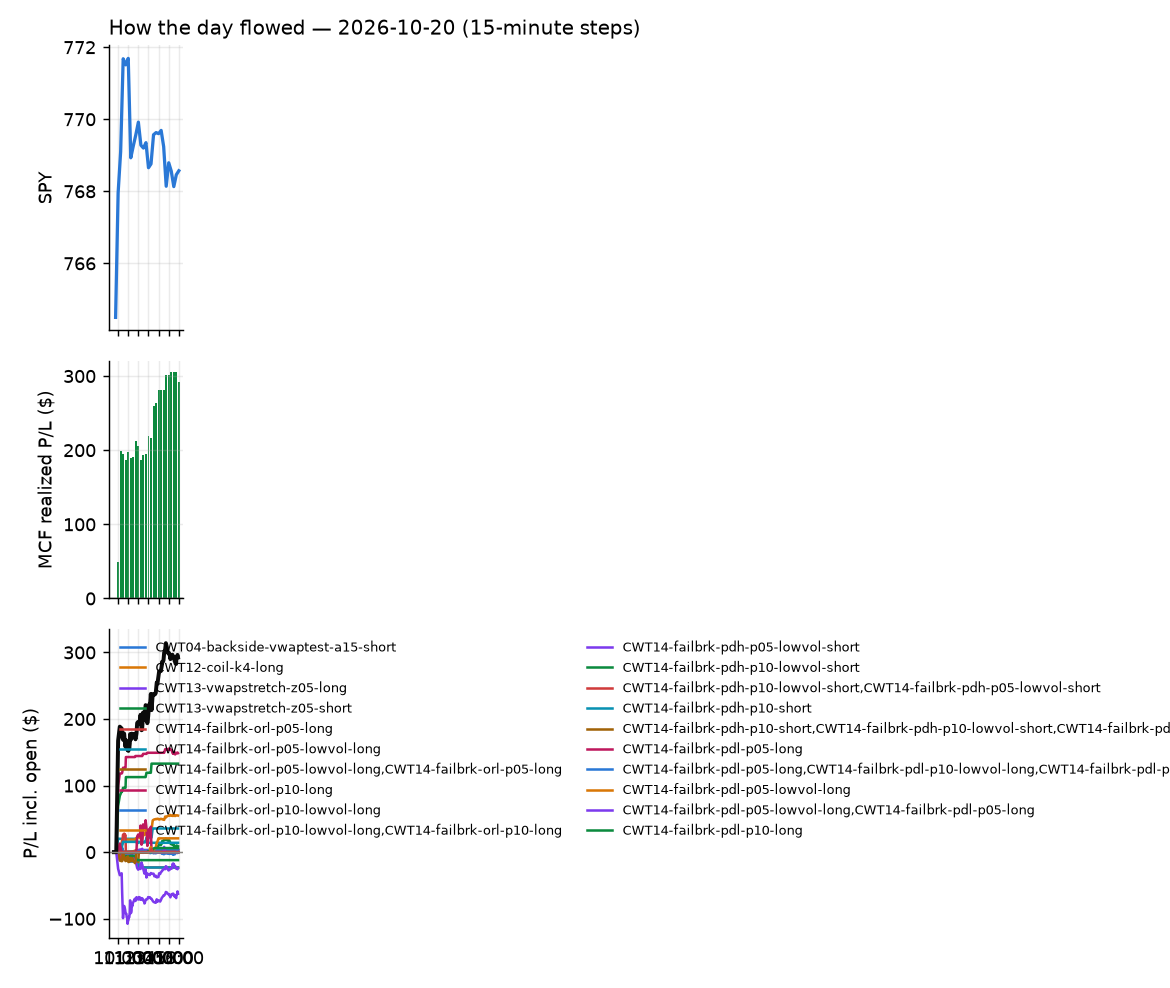

The table this chart was drawn from, first rows:
id, run_id, symbol, strategy, side, date, signal_time, entry_time, entry, stop, target, exit_time, exit, exit_reason, r_multiple, mae_r, mfe_r, success, shares, pnl, broker_order_id, slip_bps, pnl_adj, pct
5550, 1, ACWX, CWT14-failbrk-pdl-p05-long, 1, 2026-10-20, 2026-10-20 09:50:35.140396-04:00, 2026-10-20 09:50:37.227059-04:00, 74.15, 73.92, 74.21, 2026-10-20 09:58:44.024343-04:00, 74.21, target, 0.2624, -0.1093, 0.3717, , 12, 0.72, 192752fd-d590-4791-b41f-2557ca7087d7, 4.722, 0.72, 0.08092
5551, 1, AEP, CWT14-failbrk-pdh-p10-short, -1, 2026-10-20, 2026-10-20 09:50:42.750689-04:00, 2026-10-20 09:50:43.744018-04:00, 127.5, 128, 127.1, 2026-10-20 09:55:01.396993-04:00, 127.1, target, 0.8906, -0.1763, 1.187, , 7, 2.88, cf13a6ea-1c72-4ccd-9e2a-882eee1b86bc, -8.523, 2.88, 0.3227
5552, 1, APA, CWT14-failbrk-pdh-p10-short, -1, 2026-10-20, 2026-10-20 09:51:03.698994-04:00, 2026-10-20 09:51:04.272323-04:00, 49.57, 50.09, 49.52, 2026-10-20 09:51:28.605258-04:00, 49.51, target, 0.1092, -0.09542, 0.1813, , 18, 1.03, 884bee58-9ecd-4482-9fbc-caa07b8ace89, 28.16, 1.03, 0.1154
5554, 1, BITO, CWT14-failbrk-pdl-p05-long, 1, 2026-10-20, 2026-10-20 09:51:38.812266-04:00, 2026-10-20 09:51:39.888034-04:00, 10.92, 10.87, 10.97, 2026-10-20 10:01:17.877021-04:00, 10.97, scaled+target, 0.9257, -0.1027, 1.027, , 83, 3.74, cdb64801-f988-4d4e-8893-906372bccd7d, -18.28, 3.74, 0.4126
5556, 1, BITX, CWT14-failbrk-pdl-p05-long, 1, 2026-10-20, 2026-10-20 09:51:39.753438-04:00, 2026-10-20 09:51:41.485309-04:00, 18.58, 18.38, 18.74, 2026-10-20 10:01:03.710621-04:00, 18.74, target, 0.8091, -0.1264, 0.8091, , 48, 7.68, a6cd91e1-899b-4c30-916b-83a3d52c0f62, -21.54, 7.68, 0.8611
5553, 1, BITO, CWT14-failbrk-pdl-p10-long, 1, 2026-10-20, 2026-10-20 09:51:38.733735-04:00, 2026-10-20 09:51:42.052681-04:00, 10.92, 10.87, 10.97, 2026-10-20 10:01:19.382810-04:00, 10.97, target, 1.027, -0.1027, 1.027, , 83, 4.15, ba85a09e-3f2f-4e96-9211-97c89f668df0, -18.28, 4.15, 0.4579
5555, 1, BITX, CWT14-failbrk-pdl-p10-long, 1, 2026-10-20, 2026-10-20 09:51:39.675504-04:00, 2026-10-20 09:51:42.956345-04:00, 18.58, 18.38, 18.74, 2026-10-20 10:01:07.565475-04:00, 18.74, target, 0.8091, -0.1264, 0.8091, , 48, 7.68, 56b1100a-bf7b-4273-ac80-50194b6be9af, -21.54, 7.68, 0.8611
5557, 1, CHWY, RW2-exhaustion-noon-adv150-short-FD, -1, 2026-10-20, 2026-10-20 09:52:10.318153-04:00, 2026-10-20 09:52:11.866808-04:00, 21.15, 21.34, 20.99, 2026-10-20 10:10:21.079018-04:00, 21.35, stop, -1.055, -0.5276, 0.1846, , 42, -8.4, c746d0fe-9015-4c41-b28d-6dc26154c410, 7.087, -9.24, -0.9456
5558, 1, COIN, CWT14-failbrk-pdl-p05-long, 1, 2026-10-20, 2026-10-20 09:52:23.390426-04:00, 2026-10-20 09:52:26.324837-04:00, 168.3, 166.4, 170.5, 2026-10-20 10:07:19.967804-04:00, 170.3, scaled+target, 1.029, -0.1344, 0.8113, , 5, 9.96, de747b9b-4e89-4c6b-90c9-0aa024b50894, -45.54, 9.96, 1.183
5560, 1, CRWD, CWT14-failbrk-pdl-p05-long, 1, 2026-10-20, 2026-10-20 09:52:35.257094-04:00, 2026-10-20 09:52:35.377466-04:00, 225.2, 221.8, 226.2, 2026-10-20 09:59:31.145699-04:00, 226.2, target, 0.2814, -0.1612, 0.3753, , 4, 3.84, 5c4ab494-352a-471f-b622-c70ec1dd3ed4, 22.03, 3.84, 0.4263
5559, 1, CRWD, CWT14-failbrk-pdl-p10-long, 1, 2026-10-20, 2026-10-20 09:52:35.165327-04:00, 2026-10-20 09:52:36.451930-04:00, 225.2, 221.8, 226.2, 2026-10-20 09:59:30.678229-04:00, 226.2, target, 0.2814, -0.1612, 0.3753, , 4, 3.84, 6963690e-ad91-40d3-9fa8-436b2bf6dfb7, 22.03, 3.84, 0.4263
5679, 1, CVS, RW2-exhaustion-noon-adv150-short-FD, -1, 2026-10-20, 2026-10-20 09:52:42.481501-04:00, 2026-10-20 09:52:43.244230-04:00, 94.15, 94.83, 93.71, 2026-10-20 15:52:50.840824-04:00, 94.83, stop, -1.005, -1.013, 0.6438, , 9, -6.09, 8b132d5f-bc2e-46b9-98a5-97181dab7900, 12.38, -6.27, -0.7187
5561, 1, DLTR, RW2-exhaustion-noon-adv150-short-FD, -1, 2026-10-20, 2026-10-20 09:52:53.476071-04:00, 2026-10-20 09:52:53.969296-04:00, 126.7, 127.7, 126, 2026-10-20 10:04:32.825360-04:00, 126, target, 0.7241, -0.271, 0.3412, , 7, 5.05, 6124b75f-5e76-4b25-af03-f223934bfdfd, 11.04, 5.05, 0.5694
5563, 1, EXE, CWT14-failbrk-pdl-p05-long, 1, 2026-10-20, 2026-10-20 09:53:31.578868-04:00, 2026-10-20 09:53:31.774708-04:00, 92.75, 92.05, 92.84, 2026-10-20 09:55:14.287226-04:00, 92.9, target, 0.2155, -0.115, 0.3161, , 9, 1.35, bd774aa6-7702-432a-b41e-2f491a5f5d17, 18.36, 1.35, 0.1617
5562, 1, EXE, CWT14-failbrk-pdl-p10-long, 1, 2026-10-20, 2026-10-20 09:53:31.427860-04:00, 2026-10-20 09:53:31.917942-04:00, 92.75, 92.05, 92.84, 2026-10-20 09:55:15.432205-04:00, 92.9, target, 0.2155, -0.115, 0.3161, , 9, 1.35, e1b6c2a6-fdaa-49ac-9c46-1f3bde8375f0, 18.36, 1.35, 0.1617
5564, 1, FBTC, CWT14-failbrk-pdl-p10-long, 1, 2026-10-20, 2026-10-20 09:53:34.834961-04:00, 2026-10-20 09:53:37.147088-04:00, 71.15, 70.79, 71.44, 2026-10-20 10:01:33.834260-04:00, 71.44, target, 0.7887, -0.1003, 0.6519, , 12, 3.46, cf5a1b53-7efa-4959-bd4f-ef50813659d4, -9.595, 3.46, 0.4052
5565, 1, FBTC, CWT14-failbrk-pdl-p05-long, 1, 2026-10-20, 2026-10-20 09:53:34.910599-04:00, 2026-10-20 09:53:37.516793-04:00, 71.15, 70.79, 71.44, 2026-10-20 10:01:31.687811-04:00, 71.44, target, 0.7806, -0.1044, 0.6444, , 12, 3.44, 50c4d241-51dc-427d-890d-c19a1a20f010, -9.361, 3.44, 0.4029
5566, 1, FRVO, CWT14-failbrk-pdl-p05-long, 1, 2026-10-20, 2026-10-20 09:53:50.016109-04:00, 2026-10-20 09:53:52.896160-04:00, 9.1, 8.768, 9.131, 2026-10-20 10:01:02.764684-04:00, 9.14, target, 0.1203, -0.1504, 0.1188, , 100, 4, 67516328-2b83-4a9f-82a2-e052e6bec91f, 99.89, 4, 0.4396
5621, 1, FXI, CWT14-failbrk-pdl-p05-long, 1, 2026-10-20, 2026-10-20 09:53:53.366999-04:00, 2026-10-20 09:53:55.030300-04:00, 33.52, 33.43, 33.6, 2026-10-20 10:24:24.251470-04:00, 33.6, target, 0.8871, -0.1663, 0.7762, , 27, 2.16, 5c3b2839-0f51-4277-802a-623add236536, -7.453, 2.16, 0.2387
5568, 1, GOOG, CWT14-failbrk-pdl-p05-long, 1, 2026-10-20, 2026-10-20 09:54:12.139303-04:00, 2026-10-20 09:54:13.199684-04:00, 338.6, 336.8, 340.1, 2026-10-20 10:06:50.536631-04:00, 340.1, target, 0.8594, -0.07208, 0.6238, , 2, 3.1, faecc5cc-b47b-46fa-99dd-26225b482dda, -12.09, 3.1, 0.4578
5567, 1, GOOG, CWT14-failbrk-pdl-p10-long, 1, 2026-10-20, 2026-10-20 09:54:12.044844-04:00, 2026-10-20 09:54:13.205704-04:00, 338.6, 336.8, 340.1, 2026-10-20 10:06:50.813699-04:00, 340.1, target, 0.8622, -0.07208, 0.6238, , 2, 3.11, bcd0192a-3eb1-44ab-88ea-45d91edb9217, -12.09, 3.11, 0.4593
5569, 1, HOOD, CWT14-failbrk-pdl-p05-long, 1, 2026-10-20, 2026-10-20 09:54:26.314705-04:00, 2026-10-20 09:54:28.396564-04:00, 97.55, 95.92, 98.05, 2026-10-20 10:01:36.357294-04:00, 98.05, target, 0.3065, -0.2881, 0.1042, , 9, 4.5, b14e64d4-77cf-451c-b5f4-a3561b167f04, 21.57, 4.5, 0.5126
5571, 1, IBIT, CWT14-failbrk-pdl-p05-long, 1, 2026-10-20, 2026-10-20 09:54:36.615671-04:00, 2026-10-20 09:54:37.518646-04:00, 46.34, 46.06, 46.49, 2026-10-20 10:01:17.802090-04:00, 46.49, target, 0.5424, -0.1989, 0.4701, , 19, 2.85, 4b39a7b9-3bea-449c-8ac4-aff0a5ede068, -2.157, 2.85, 0.3237
5570, 1, IBIT, CWT14-failbrk-pdl-p10-long, 1, 2026-10-20, 2026-10-20 09:54:36.521201-04:00, 2026-10-20 09:54:38.346674-04:00, 46.34, 46.06, 46.49, 2026-10-20 10:01:17.246715-04:00, 46.49, target, 0.5424, -0.1989, 0.4701, , 19, 2.85, bd0817f5-8d08-40d7-9a47-8477434befb6, -2.157, 2.85, 0.3237
5572, 1, ICE, CWT14-failbrk-pdh-p10-short, -1, 2026-10-20, 2026-10-20 09:54:38.971338-04:00, 2026-10-20 09:54:39.305460-04:00, 159.6, 160.6, 159.5, 2026-10-20 09:55:41.724786-04:00, 159.3, target, 0.2146, -0.08779, 0.356, , 5, 1.1, 2e6aefb7-46a0-4785-b4e8-ecee82c5efe2, 17.52, 1.1, 0.1379
5574, 1, ICLN, CWT14-failbrk-pdl-p05-long, 1, 2026-10-20, 2026-10-20 09:54:39.822589-04:00, 2026-10-20 09:54:40.645956-04:00, 16.25, 16.14, 16.26, 2026-10-20 09:59:08.782215-04:00, 16.26, target, 0.08754, -0.1751, 0.04377, , 56, 0.56, b9a75fe3-d4f4-49d2-8124-4c5b57c291ba, 18.5, 0.56, 0.06154
5573, 1, ICLN, CWT14-failbrk-pdl-p10-long, 1, 2026-10-20, 2026-10-20 09:54:39.734185-04:00, 2026-10-20 09:54:40.943206-04:00, 16.25, 16.14, 16.26, 2026-10-20 09:59:08.134921-04:00, 16.26, target, 0.08754, -0.1751, 0.04377, , 56, 0.56, 7ea3156f-3dff-4172-bb35-4f9aeaca0fa4, 18.5, 0.56, 0.06154
5575, 1, LIN, CWT14-failbrk-pdh-p10-short, -1, 2026-10-20, 2026-10-20 09:55:31.709187-04:00, 2026-10-20 09:55:32.253418-04:00, 502.8, 505, 501.9, 2026-10-20 09:56:13.064804-04:00, 501.9, target, 0.3926, -0.1026, 0.4885, , 1, 0.88, b4bc4668-6dff-4767-8a36-ea15854d0273, 3.38, 0.88, 0.175
5577, 1, MAR, CWT14-failbrk-pdh-p10-short, -1, 2026-10-20, 2026-10-20 09:55:44.534869-04:00, 2026-10-20 09:55:45.461625-04:00, 394.1, 394.3, 391.6, 2026-10-20 09:56:15.443121-04:00, 394.8, stop, -3.457, -3.053, 0.02523, , 2, -1.37, 1798467c-bf59-4b27-97b9-55a39dd68c6a, -41.01, -1.41, -0.1738
5576, 1, MAGS, CWT14-failbrk-pdl-p05-long, 1, 2026-10-20, 2026-10-20 09:55:43.002218-04:00, 2026-10-20 09:55:45.583013-04:00, 71.8, 71.49, 71.94, 2026-10-20 09:58:47.407346-04:00, 71.95, target, 0.4747, -0.1207, 0.4747, , 12, 1.77, b50bd7a7-705e-46f9-b548-31c91ed5a37b, 1.741, 1.77, 0.2054
5578, 1, MAT, CWT14-failbrk-pdh-p10-short, -1, 2026-10-20, 2026-10-20 09:55:46.024947-04:00, 2026-10-20 09:55:47.209309-04:00, 17.25, 17.39, 17.04, 2026-10-20 10:02:42.062076-04:00, 17.03, target, 1.544, -0.6317, 0.4914, , 53, 11.66, ac502ab1-6922-4e05-97f9-5f8f42b2b134, -52.45, 11.66, 1.275
5622, 1, MCHI, CWT14-failbrk-pdl-p05-long, 1, 2026-10-20, 2026-10-20 09:55:47.515616-04:00, 2026-10-20 09:55:48.232539-04:00, 50.88, 50.74, 51, 2026-10-20 10:24:15.661886-04:00, 51.0, target, 0.8412, -0.1402, 0.8061, , 17, 2.04, a55022cd-12cc-4a02-8f79-d99451d701e9, -5.893, 2.04, 0.2358
5629, 1, MOS, CWT14-failbrk-pdl-p05-long, 1, 2026-10-20, 2026-10-20 09:56:00.292877-04:00, 2026-10-20 09:56:00.867258-04:00, 17.83, 17.65, 17.97, 2026-10-20 10:28:36.656219-04:00, 17.98, target, 0.8269, -0.3583, 0.9096, , 50, 7.5, 5ed07da5-51e7-4005-832b-7c32ccb6f1f3, -16.8, 7.5, 0.8413
5580, 1, MSFT, CWT14-failbrk-pdl-p05-long, 1, 2026-10-20, 2026-10-20 09:56:05.100869-04:00, 2026-10-20 09:56:05.764424-04:00, 528.1, 526.1, 530.4, 2026-10-20 10:08:55.858682-04:00, 530.4, target, 1.109, -0.1128, 0.8388, , 1, 2.26, 990cee71-f413-494a-9d9e-16086e6ec809, -15.69, 2.26, 0.4279
5579, 1, MSFT, CWT14-failbrk-pdl-p10-long, 1, 2026-10-20, 2026-10-20 09:56:05.022411-04:00, 2026-10-20 09:56:05.903551-04:00, 528.1, 526.1, 530.4, 2026-10-20 10:08:55.977271-04:00, 530.4, target, 1.109, -0.1128, 0.8388, , 1, 2.26, e31fa06b-6b65-40f6-9317-da25ca59c9bc, -15.69, 2.26, 0.4279
5582, 1, MSFU, CWT14-failbrk-pdl-p05-long, 1, 2026-10-20, 2026-10-20 09:56:06.056138-04:00, 2026-10-20 09:56:06.452596-04:00, 41.37, 41.07, 41.73, 2026-10-20 10:08:56.122886-04:00, 41.73, target, 1.185, -0.03286, 0.9199, , 21, 7.57, ba16a666-041a-48e9-8d62-79478936cf6a, -33.73, 7.57, 0.8713
5585, 1, MSTU, CWT14-failbrk-pdl-p05-long, 1, 2026-10-20, 2026-10-20 09:56:08.600972-04:00, 2026-10-20 09:56:09.126612-04:00, 30.57, 29.14, 30.99, 2026-10-20 10:00:14.149805-04:00, 31.01, target, 0.3039, -0.04888, 0.3596, , 29, 12.62, 28b60b47-c7dd-4250-9b8b-60c0c0e4c45f, 65.85, 12.62, 1.424
5583, 1, MSTR, CWT14-failbrk-pdl-p05-long, 1, 2026-10-20, 2026-10-20 09:56:07.659588-04:00, 2026-10-20 09:56:09.413846-04:00, 136.9, 134.1, 137.7, 2026-10-20 09:59:31.185900-04:00, 137.8, target, 0.2986, -0.06263, 0.3888, , 6, 5.03, 8f10d9c2-0b5b-4177-ad91-6c53876ffb62, 29.64, 5.03, 0.6122
5581, 1, MSFU, CWT14-failbrk-pdl-p10-long, 1, 2026-10-20, 2026-10-20 09:56:05.973311-04:00, 2026-10-20 09:56:09.480897-04:00, 41.37, 41.07, 41.73, 2026-10-20 10:08:55.331509-04:00, 41.73, target, 1.149, -0.04777, 0.8903, , 21, 7.46, 5e37850d-da89-4d69-866f-4cd1e424c2c4, -32.58, 7.46, 0.8586
5584, 1, MSTU, CWT14-failbrk-pdl-p10-long, 1, 2026-10-20, 2026-10-20 09:56:08.523600-04:00, 2026-10-20 09:56:10.816740-04:00, 30.58, 29.14, 30.99, 2026-10-20 10:00:16.214194-04:00, 31.01, target, 0.2994, -0.05253, 0.3544, , 29, 12.48, 4863109e-6a3c-4619-a4e0-0745815504d1, 67.67, 12.48, 1.407
5587, 1, MSTX, CWT14-failbrk-pdl-p05-long, 1, 2026-10-20, 2026-10-20 09:56:09.453630-04:00, 2026-10-20 09:56:13.638915-04:00, 14.03, 13.38, 14.23, 2026-10-20 09:59:46.413928-04:00, 14.23, target, 0.3013, -0.06534, 0.3166, , 65, 12.82, e3ceaebf-b95b-4c18-85a2-a575b2dfcade, 63.73, 12.82, 1.406
5586, 1, MSTX, CWT14-failbrk-pdl-p10-long, 1, 2026-10-20, 2026-10-20 09:56:09.369596-04:00, 2026-10-20 09:56:13.810602-04:00, 14.04, 13.38, 14.23, 2026-10-20 09:59:46.443126-04:00, 14.23, target, 0.2889, -0.07426, 0.304, , 65, 12.41, 4f14d757-a4bc-4a5d-ae2f-a8fb78c05e51, 68.26, 12.41, 1.36
5588, 1, NTSK, CWT14-failbrk-pdl-p10-long, 1, 2026-10-20, 2026-10-20 09:56:22.442315-04:00, 2026-10-20 09:56:23.642408-04:00, 19.33, 18.9, 19.32, 2026-10-20 09:59:18.838715-04:00, 19.32, target, -0.02308, -0.2885, 0.1246, , 47, -0.47, d5c34b88-0c2b-4cf0-8368-e88cf5cb7149, 78.21, -0.47, -0.05173
5589, 1, NTSK, CWT14-failbrk-pdl-p05-long, 1, 2026-10-20, 2026-10-20 09:56:22.518194-04:00, 2026-10-20 09:56:25.220711-04:00, 19.33, 18.9, 19.32, 2026-10-20 09:59:23.708070-04:00, 19.32, target, -0.02112, -0.2885, 0.1246, , 47, -0.43, 249efe07-5a6c-482a-8e0f-094755ac22f4, 78.21, -0.43, -0.04733
5590, 1, ORCL, CWT14-failbrk-pdl-p10-long, 1, 2026-10-20, 2026-10-20 09:56:41.232375-04:00, 2026-10-20 09:56:41.793647-04:00, 130.0, 128.1, 130.5, 2026-10-20 10:01:38.178087-04:00, 130.5, target, 0.238, -0.1863, 0.2587, , 7, 3.22, a102f86c-f6d6-4b94-a61b-9d83d10efd67, 26.22, 3.22, 0.3538
5591, 1, ORCL, CWT14-failbrk-pdl-p05-long, 1, 2026-10-20, 2026-10-20 09:56:41.320208-04:00, 2026-10-20 09:56:42.342474-04:00, 130, 128.1, 130.5, 2026-10-20 10:01:40.275071-04:00, 130.5, target, 0.2465, -0.1851, 0.2606, , 7, 3.33, dac5e330-eb0d-4e60-a2f7-379ccec12e7e, 26, 3.33, 0.3659
5593, 1, QBTS, CWT14-failbrk-pdl-p05-long, 1, 2026-10-20, 2026-10-20 09:57:07.482146-04:00, 2026-10-20 09:57:09.640229-04:00, 11.68, 11.43, 11.75, 2026-10-20 10:01:35.723496-04:00, 11.75, target, 0.2981, -0.04384, 0.2579, , 78, 5.78, f0e470f3-4a18-44e2-bbef-9ad44fd17a59, 30.84, 5.78, 0.6347
5592, 1, QBTS, CWT14-failbrk-pdl-p10-long, 1, 2026-10-20, 2026-10-20 09:57:07.411392-04:00, 2026-10-20 09:57:11.005918-04:00, 11.68, 11.43, 11.75, 2026-10-20 10:01:38.838899-04:00, 11.75, target, 0.2963, -0.05936, 0.2375, , 78, 5.84, 7a894844-2cf9-405d-8a3a-b5b8f96a6191, 34.36, 5.84, 0.641
5680, 1, SKYD, RW2-exhaustion-noon-adv150-short-FD, -1, 2026-10-20, 2026-10-20 09:57:53.835822-04:00, 2026-10-20 09:57:54.330719-04:00, 7.08, 7.264, 6.876, 2026-10-20 15:55:35.686154-04:00, 7.06, flatten, 0.1086, -0.8035, 0.2443, , 128, 2.56, 4e8f6198-2398-4eb2-8b01-674fd754aa39, -14.14, 2.56, 0.2825
5595, 1, U, CWT14-failbrk-pdl-p05-long, 1, 2026-10-20, 2026-10-20 09:58:58.850537-04:00, 2026-10-20 09:58:59.592882-04:00, 40.57, 39.71, 40.58, 2026-10-20 09:59:23.411640-04:00, 40.59, target, 0.02542, -0.0932, 0.07573, , 22, 0.48, 273409ca-b041-4934-8f3f-5935e4a342fa, 69.5, 0.48, 0.05378
5594, 1, U, CWT14-failbrk-pdl-p10-long, 1, 2026-10-20, 2026-10-20 09:58:58.761897-04:00, 2026-10-20 09:58:59.631639-04:00, 40.57, 39.71, 40.58, 2026-10-20 09:59:22.230004-04:00, 40.59, target, 0.0233, -0.0932, 0.07573, , 22, 0.44, c5db6cad-7280-45ee-b406-8fa554cac608, 69.5, 0.44, 0.0493
5662, 1, ABBV, CWT14-failbrk-pdh-p10-short, -1, 2026-10-20, 2026-10-20 10:01:17.269399-04:00, 2026-10-20 10:01:18.886699-04:00, 287.7, 289.6, 287.1, 2026-10-20 13:00:44.308847-04:00, 289.7, stop, -1.082, -1.007, 0.3649, , 3, -6.0, ff5fb84e-fca3-4bd8-b590-5c776ccfa7de, 5.557, -6.06, -0.6951
5630, 1, AFRM, RW2-exhaustion-noon-adv150-short-FD, -1, 2026-10-20, 2026-10-20 10:01:29.126029-04:00, 2026-10-20 10:01:31.055676-04:00, 74.51, 75.61, 73.69, 2026-10-20 10:29:00.249144-04:00, 75.62, stop, -1.005, -1.005, 0.365, , 12, -13.32, f5e62968-2bb9-4036-bc11-5d953fe8ed81, 18.75, -13.56, -1.49
5596, 1, AMGN, CWT14-failbrk-pdh-p10-short, -1, 2026-10-20, 2026-10-20 10:01:43.552385-04:00, 2026-10-20 10:01:44.637909-04:00, 434.0, 437.1, 433.2, 2026-10-20 10:07:09.291525-04:00, 433.1, target, 0.2916, , , , 2, 1.82, e899bd60-ff46-49a1-be60-ff8f5935fd89, 11.05, 1.82, 0.2097
5640, 1, APP, RW2-exhaustion-noon-adv150-short-FD, -1, 2026-10-20, 2026-10-20 10:01:53.426998-04:00, 2026-10-20 10:01:54.800224-04:00, 274.1, 277.4, 270.9, 2026-10-20 10:59:13.447919-04:00, 277.4, stop, -1.006, -0.9781, 0.4681, , 3, -9.9, ede1650e-b2ff-4cc2-9c7d-0d427177bafe, 1.641, -9.96, -1.204
5603, 1, CAI, CWT14-failbrk-pdl-p10-long, 1, 2026-10-20, 2026-10-20 10:02:39.026572-04:00, 2026-10-20 10:02:39.920990-04:00, 30.71, 30.09, 30.91, 2026-10-20 10:18:56.904563-04:00, 30.95, target, 0.3894, -0.4543, 0.03245, , 29, 6.96, b10e7cf7-1b8e-41f4-90fc-b9c0d2b22904, 24.48, 6.96, 0.7815
5597, 1, CELH, CWT14-failbrk-pdh-p10-lowvol-short, -1, 2026-10-20, 2026-10-20 10:02:49.012357-04:00, 2026-10-20 10:02:49.340130-04:00, 29.86, 30.26, 29.85, 2026-10-20 10:02:57.463726-04:00, 29.85, target, 0.02512, , , , 30, 0.3, a2fd936a-3ae1-4a72-9181-cdc9e99d0767, 41.69, 0.3, 0.03349
5598, 1, CELH, CWT14-failbrk-pdh-p10-short, -1, 2026-10-20, 2026-10-20 10:02:49.122126-04:00, 2026-10-20 10:02:50.166096-04:00, 29.86, 30.26, 29.85, 2026-10-20 10:02:58.756906-04:00, 29.85, target, 0.02512, , , , 30, 0.3, 90da61c3-6cdf-457c-822d-9d13abd3f6c5, 41.69, 0.3, 0.03349
5599, 1, CELH, CWT14-failbrk-pdh-p05-lowvol-short, -1, 2026-10-20, 2026-10-20 10:02:49.212758-04:00, 2026-10-20 10:02:50.513981-04:00, 29.86, 30.26, 29.85, 2026-10-20 10:02:58.152237-04:00, 29.83, target, 0.06531, , , , 30, 0.78, fabdea4e-3c6c-446e-b610-a5e7fcd92425, 41.69, 0.78, 0.08707
5601, 1, DLR, CWT14-failbrk-pdl-p05-long, 1, 2026-10-20, 2026-10-20 10:03:33.521276-04:00, 2026-10-20 10:03:33.849687-04:00, 173.7, 171.9, 173.7, 2026-10-20 10:06:58.550992-04:00, 173.8, target, 0.04569, , , , 5, 0.4, c6e89d89-73b1-4e21-8c8a-d2129c2ea13a, 32.34, 0.4, 0.04606
... 82 more rows
